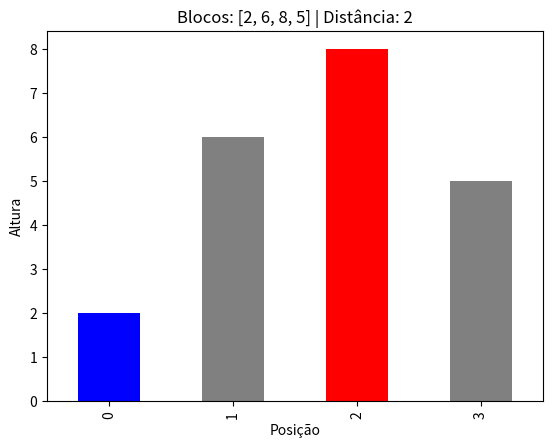
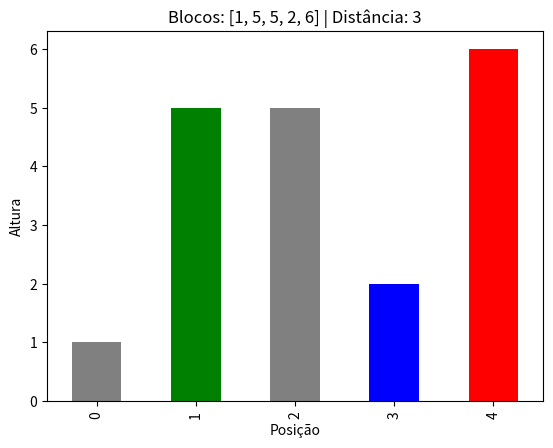
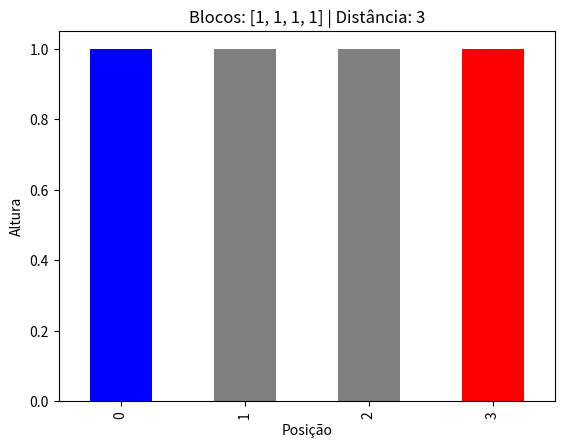
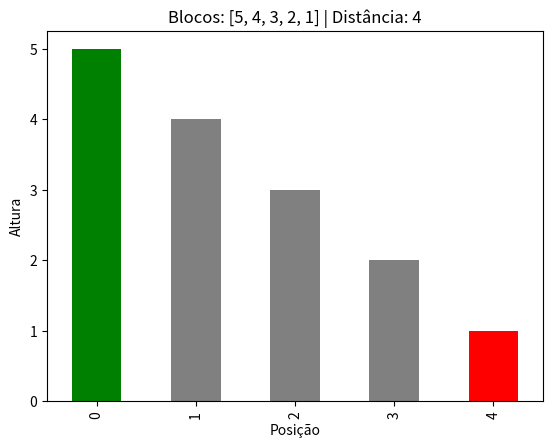
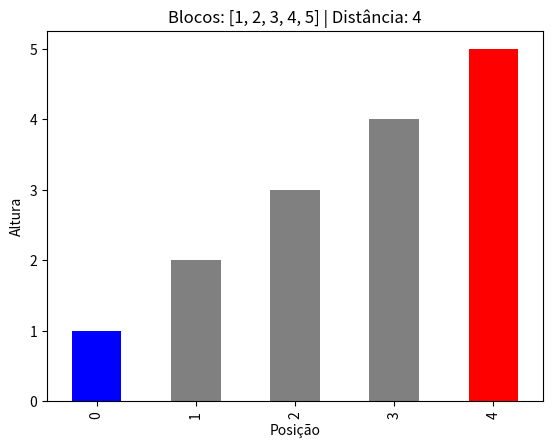

Python code for these plots, in order:
# -*- coding: utf-8 -*-
"""
Created on Sat Mar 21 18:35:05 2026

@author: Filipe
"""

# Imports
import time
import pandas as pd
import matplotlib.pyplot as plt


# Funções
def avancar_direita(blocos, inicio):
    posicao = inicio # copia o valor de inicio para posicao
    # só avança se existir um bloco à frente e se esse bloco for acessível
    while posicao + 1 < len(blocos) and blocos[posicao + 1] >= blocos[posicao]:
        posicao = posicao + 1
    return posicao


def avancar_esquerda(blocos, inicio):
    posicao = inicio 
    # while para a esquerda
    while posicao -1 >= 0 and blocos[posicao - 1] >= blocos[posicao]:
        posicao = posicao - 1
    return posicao


def solucao(blocos):
    maior_distancia = 0  # guarda a maior distância encontrada, começa em 0 porque ainda não testámos nada
    partida = 0 # variável criada para ficarmos com o ponto de partida de cada sapo
    for i in range(len(blocos)):  # testa cada bloco como ponto de partida e avança para ambos os lados
        direita = avancar_direita(blocos, i)
        esquerda = avancar_esquerda(blocos, i)
        distancia = direita - esquerda  # diferença entre as posições finais dos dois sapos
        
        if distancia > maior_distancia:  # se esta distância for maior que a melhor até agora, actualiza
            maior_distancia = distancia
            partida = i # guarda o bloco de partida correspondente
    
    return maior_distancia, partida


# Testes

# bloco inicial dado
blocos = [2,6,8,5] 
print(solucao(blocos))

# bloco de 5 testes criado (2 do enunciado, 3 aleatórios)
testes = [
        ([2,6,8,5], 2),
        ([1,5,5,2,6], 3),
        ([1,1,1,1], 3),
        ([5,4,3,2,1], 4),
        ([1,2,3,4,5], 4),
        ]

# Executa cada teste e compara com o valor esperado
for blocos, valor_esperado in testes:
    
    inicio = time.perf_counter() # utilizar o time.perf_counter para o início da contagem
    distancia, partida = solucao(blocos) # distância máxima encontrada / colacada entre inicio e fim para ser cronometrada
    fim = time.perf_counter() # mesma lógica do inicio mas para o termino da contagem 
    tempo_execucao = fim - inicio  # tempo total de execução
    
    print(f"Blocos: {blocos}")
    print(f"Distância: {distancia}")
    print(f"Valor esperado: {valor_esperado}")
    print(f"tempo: {tempo_execucao:.5f}s")
    
    # Gráfico com sapos coloridos por posição
    esquerda = avancar_esquerda(blocos, partida)
    direita  = avancar_direita(blocos, partida)

    # cores para identificar visualmente as posições do sapo no gráfico
    cores = ["gray"] * len(blocos)
    cores[esquerda] = "green"   
    cores[partida]  = "blue"    
    cores[direita]  = "red"     

    pd.Series(blocos).plot(kind="bar", color=cores)
    plt.title(f"Blocos: {blocos} | Distância: {distancia}")
    plt.xlabel("Posição")
    plt.ylabel("Altura")
    plt.show()
